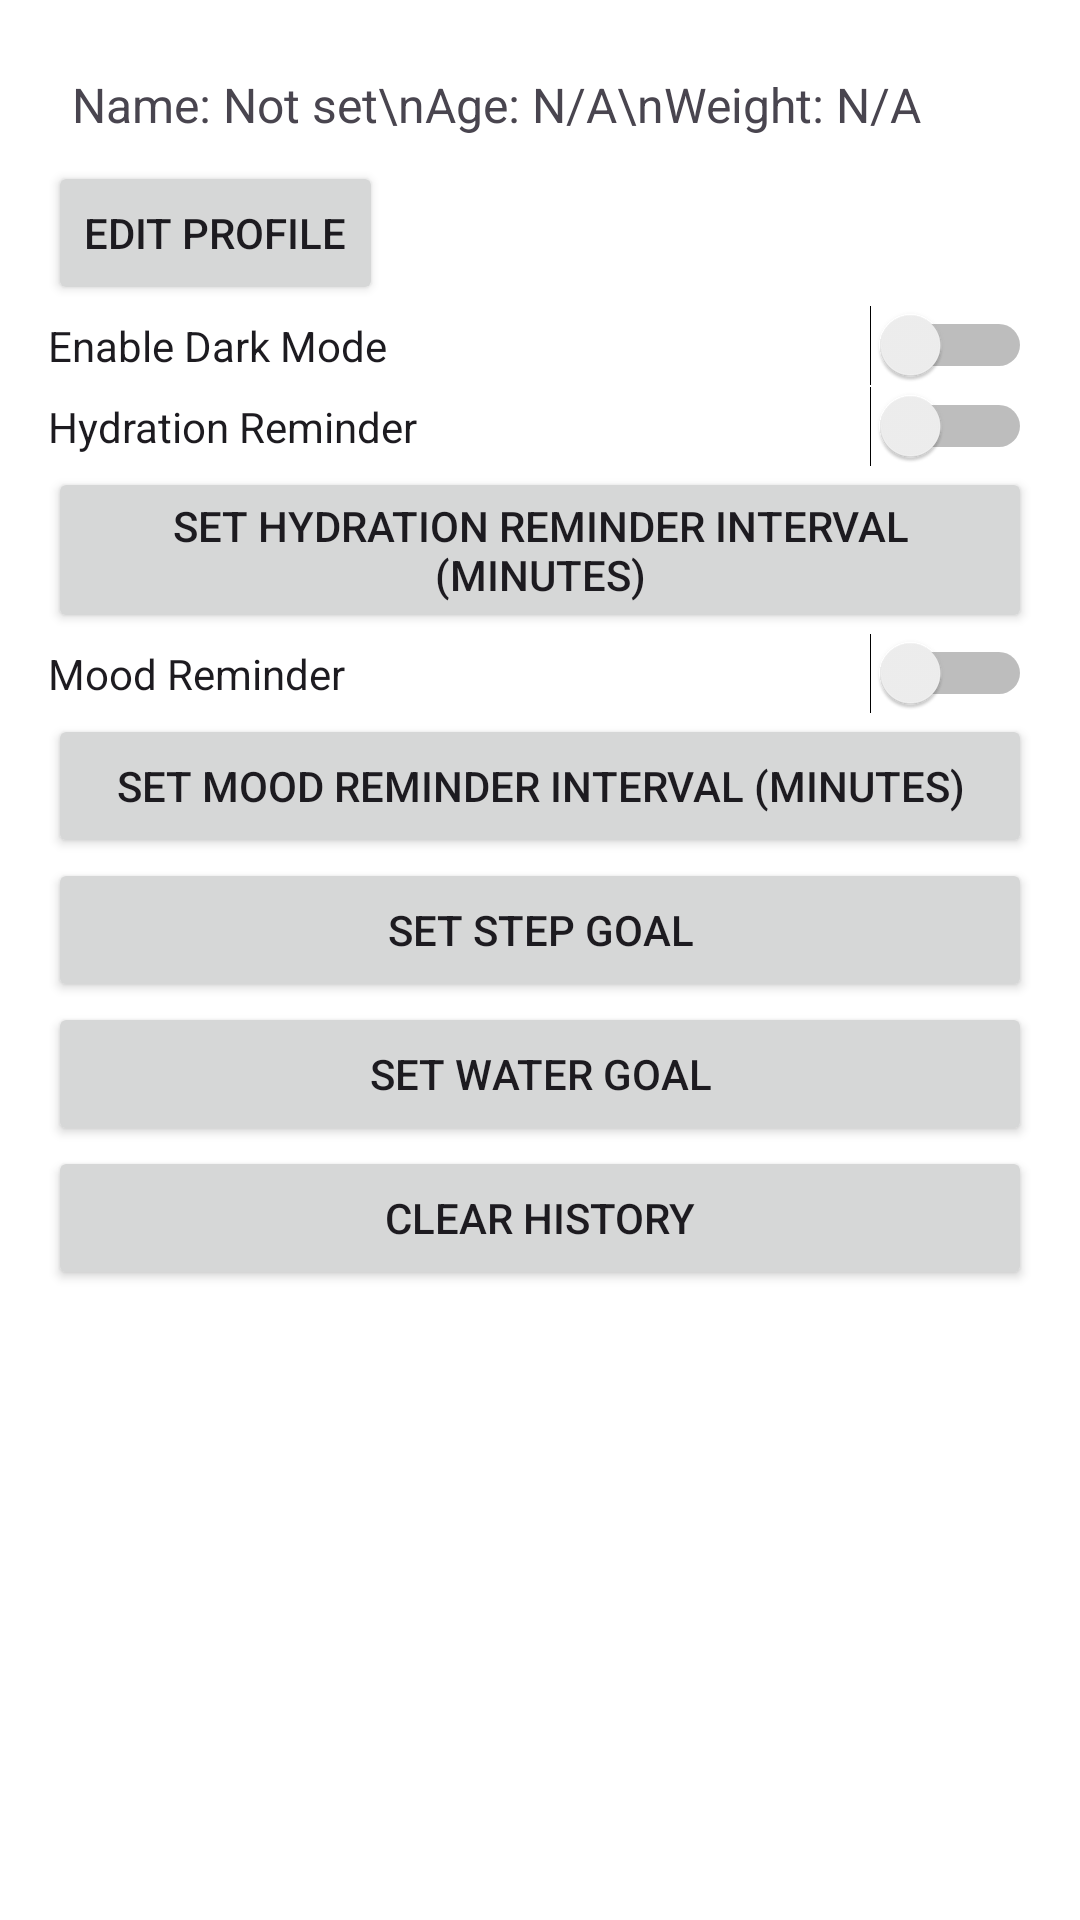

Write the Android layout XML for this screen, with the resource values it uses.
<!-- AndroidManifest.xml: application theme Theme.WellBe -->
<!-- res/layout/fragment_settings.xml -->
<?xml version="1.0" encoding="utf-8"?>
<ScrollView xmlns:android="http://schemas.android.com/apk/res/android"
    android:layout_width="match_parent"
    android:layout_height="match_parent">

    <LinearLayout
        android:orientation="vertical"
        android:padding="16dp"
        android:layout_width="match_parent"
        android:layout_height="wrap_content">

        
        <TextView
            android:id="@+id/txtProfile"
            android:layout_width="match_parent"
            android:layout_height="wrap_content"
            android:text="Name: Not set\nAge: N/A\nWeight: N/A"
            android:textSize="16sp"
            android:padding="8dp" />

        <Button
            android:id="@+id/btnEditProfile"
            android:layout_width="wrap_content"
            android:layout_height="wrap_content"
            android:text="Edit Profile" />

        
        <Switch
            android:id="@+id/switchDarkMode"
            android:layout_width="match_parent"
            android:layout_height="wrap_content"
            android:text="Enable Dark Mode" />

        
        <Switch
            android:id="@+id/switchHydrationReminder"
            android:layout_width="match_parent"
            android:layout_height="wrap_content"
            android:text="Hydration Reminder" />

        <Button
            android:id="@+id/btnHydrationInterval"
            android:layout_width="match_parent"
            android:layout_height="wrap_content"
            android:text="Set Hydration Reminder Interval (minutes)" />

        <Switch
            android:id="@+id/switchMoodReminder"
            android:layout_width="match_parent"
            android:layout_height="wrap_content"
            android:text="Mood Reminder" />

        <Button
            android:id="@+id/btnMoodInterval"
            android:layout_width="match_parent"
            android:layout_height="wrap_content"
            android:text="Set Mood Reminder Interval (minutes)" />

        
        <Button
            android:id="@+id/btnStepGoal"
            android:layout_width="match_parent"
            android:layout_height="wrap_content"
            android:text="Set Step Goal" />

        <Button
            android:id="@+id/btnWaterGoal"
            android:layout_width="match_parent"
            android:layout_height="wrap_content"
            android:text="Set Water Goal" />

        
        <Button
            android:id="@+id/btnClearHistory"
            android:layout_width="match_parent"
            android:layout_height="wrap_content"
            android:text="Clear History" />

    </LinearLayout>
</ScrollView>
<!-- resources referenced by this layout -->
<resources>
  <style name="Theme.WellBe" parent="Theme.Material3.DayNight.NoActionBar">
          
          <item name="colorPrimary">@color/primaryColor</item>
          <item name="colorSecondary">@color/secondaryColor</item>
          <item name="colorAccent">@color/accentColor</item>
  
          
          <item name="android:windowBackground">@color/white</item>
      </style>
  <color name="primaryColor">#6200EE</color>
  <color name="secondaryColor">#03DAC5</color>
  <color name="accentColor">#FF9800</color>
  <color name="white">#FFFFFF</color>
</resources>
